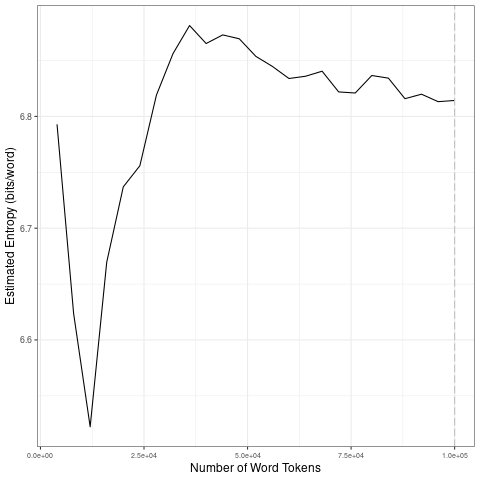

Source data for this figure (header and first rows):
file, entropy.Corpus.Size, entropy.Entropy, sd.Corpus.Size, sd.SD
data/2021_by_en/2021-09-09_tokens_1-gram…, 4000, 6.793, 20000, 0.1043
data/2021_by_en/2021-09-09_tokens_1-gram…, 8000, 6.624, 40000, 0.05006
data/2021_by_en/2021-09-09_tokens_1-gram…, 12000, 6.522, 60000, 0.01645
data/2021_by_en/2021-09-09_tokens_1-gram…, 16000, 6.67, 80000, 0.009067
data/2021_by_en/2021-09-09_tokens_1-gram…, 20000, 6.737, 1e+05, 0.008635
data/2021_by_en/2021-09-09_tokens_1-gram…, 24000, 6.756, 20000, 0.1043
data/2021_by_en/2021-09-09_tokens_1-gram…, 28000, 6.819, 40000, 0.05006
data/2021_by_en/2021-09-09_tokens_1-gram…, 32000, 6.856, 60000, 0.01645
data/2021_by_en/2021-09-09_tokens_1-gram…, 36000, 6.881, 80000, 0.009067
data/2021_by_en/2021-09-09_tokens_1-gram…, 40000, 6.865, 1e+05, 0.008635
data/2021_by_en/2021-09-09_tokens_1-gram…, 44000, 6.873, 20000, 0.1043
data/2021_by_en/2021-09-09_tokens_1-gram…, 48000, 6.869, 40000, 0.05006
data/2021_by_en/2021-09-09_tokens_1-gram…, 52000, 6.854, 60000, 0.01645
data/2021_by_en/2021-09-09_tokens_1-gram…, 56000, 6.845, 80000, 0.009067
data/2021_by_en/2021-09-09_tokens_1-gram…, 60000, 6.834, 1e+05, 0.008635
data/2021_by_en/2021-09-09_tokens_1-gram…, 64000, 6.836, 20000, 0.1043
data/2021_by_en/2021-09-09_tokens_1-gram…, 68000, 6.84, 40000, 0.05006
data/2021_by_en/2021-09-09_tokens_1-gram…, 72000, 6.822, 60000, 0.01645
data/2021_by_en/2021-09-09_tokens_1-gram…, 76000, 6.821, 80000, 0.009067
data/2021_by_en/2021-09-09_tokens_1-gram…, 80000, 6.837, 1e+05, 0.008635
data/2021_by_en/2021-09-09_tokens_1-gram…, 84000, 6.834, 20000, 0.1043
data/2021_by_en/2021-09-09_tokens_1-gram…, 88000, 6.816, 40000, 0.05006
data/2021_by_en/2021-09-09_tokens_1-gram…, 92000, 6.82, 60000, 0.01645
data/2021_by_en/2021-09-09_tokens_1-gram…, 96000, 6.813, 80000, 0.009067
data/2021_by_en/2021-09-09_tokens_1-gram…, 1e+05, 6.814, 1e+05, 0.008635
